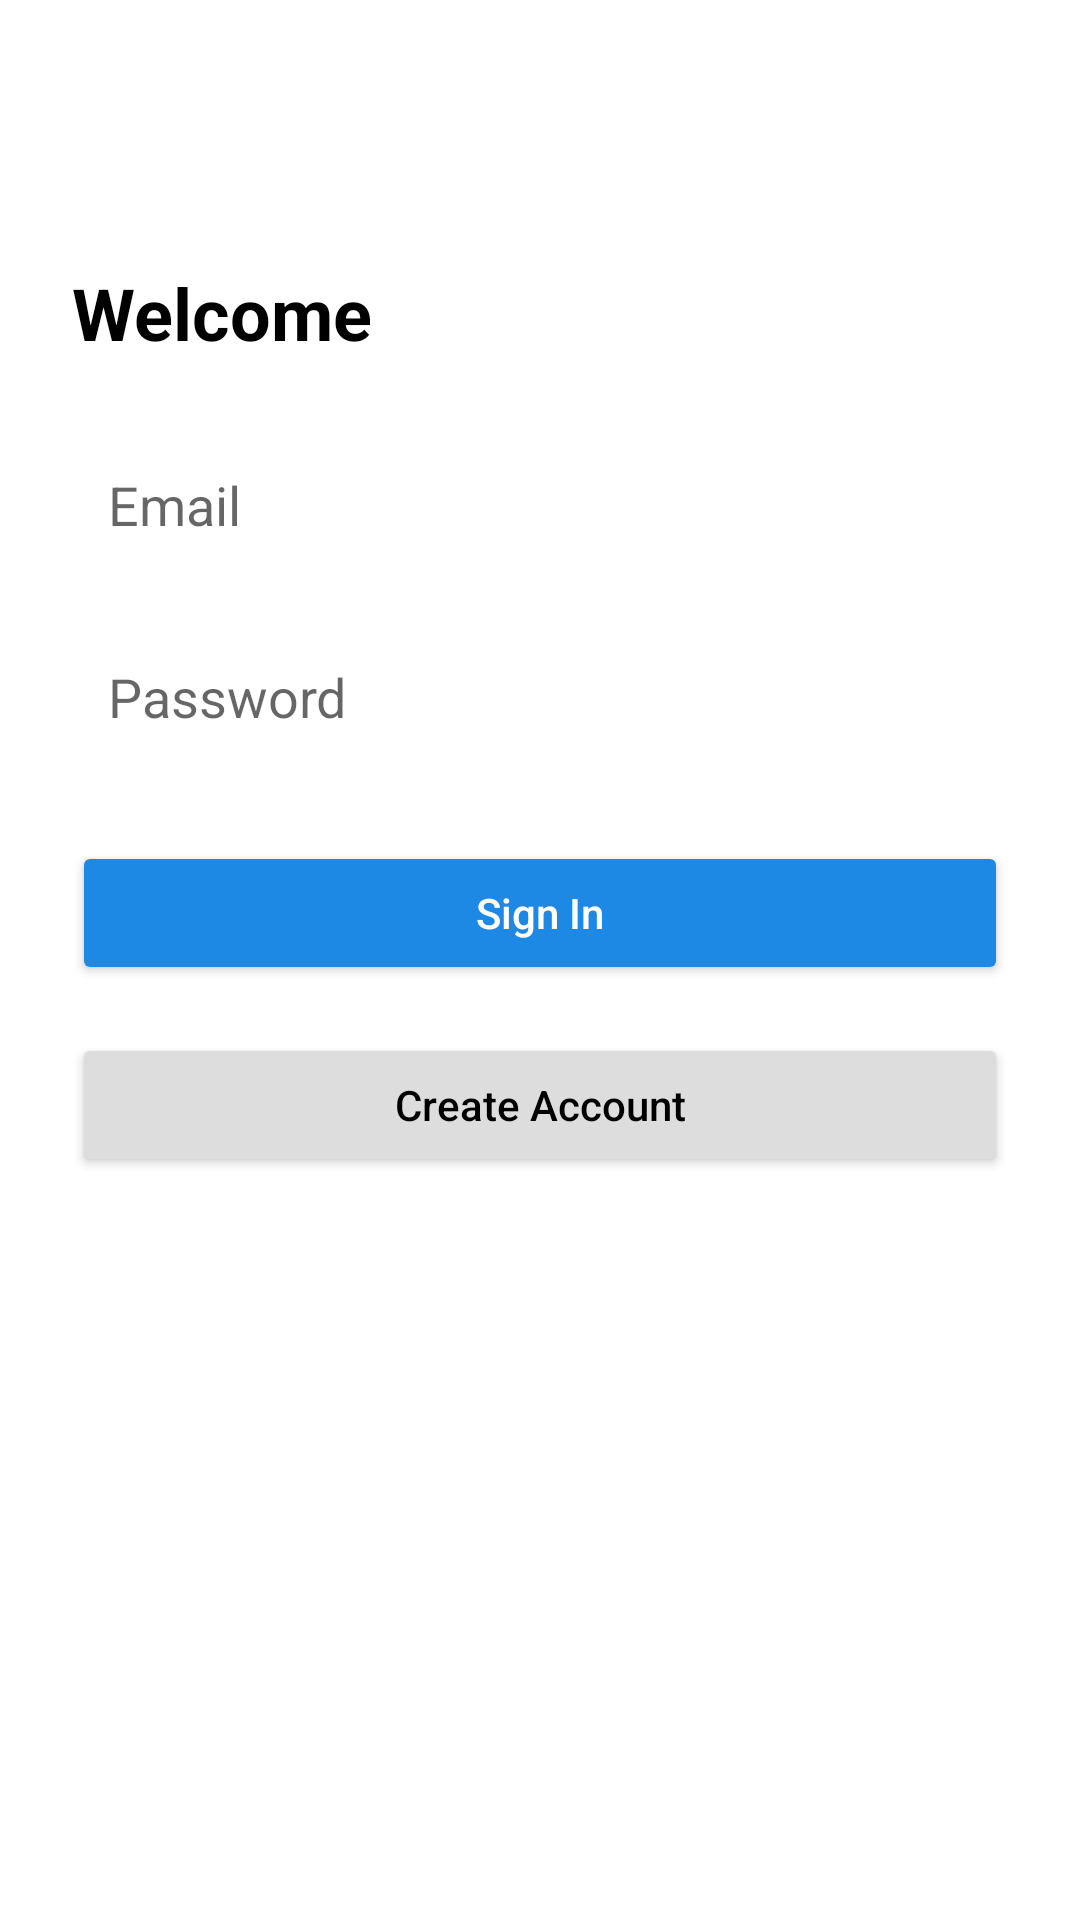

Reconstruct the res/layout file that produces this screen, plus the resources it refers to.
<!-- AndroidManifest.xml: application theme Theme.QuickPhrase -->
<!-- res/layout/activity_welcome.xml -->
<?xml version="1.0" encoding="utf-8"?>
<ScrollView
    xmlns:android="http://schemas.android.com/apk/res/android"
    android:id="@+id/scrollView"
    android:layout_width="match_parent"
    android:layout_height="match_parent"
    android:background="@color/white"
    android:fillViewport="true">

    <LinearLayout
        android:id="@+id/container"
        android:layout_width="match_parent"
        android:layout_height="wrap_content"
        android:orientation="vertical"
        android:padding="24dp">

        
        <ImageView
            android:id="@+id/imgLogo"
            android:layout_width="48dp"
            android:layout_height="48dp"
            android:contentDescription="@string/logo_description"
            android:src="@drawable/ic_quickphrase_logo"
            android:layout_marginBottom="16dp" />

        
        <TextView
            android:id="@+id/tvWelcome"
            android:layout_width="wrap_content"
            android:layout_height="wrap_content"
            android:text="@string/welcome_text"
            android:textColor="@color/black"
            android:textSize="24sp"
            android:textStyle="bold"
            android:layout_marginBottom="24dp" />

        
        <EditText
            android:id="@+id/etEmail"
            android:layout_width="match_parent"
            android:layout_height="48dp"
            android:background="@drawable/edit_text_background"
            android:hint="@string/hint_email"
            android:inputType="textEmailAddress"
            android:padding="12dp"
            android:layout_marginBottom="16dp" />

        
        <EditText
            android:id="@+id/etPassword"
            android:layout_width="match_parent"
            android:layout_height="48dp"
            android:background="@drawable/edit_text_background"
            android:hint="@string/hint_password"
            android:inputType="textPassword"
            android:padding="12dp"
            android:layout_marginBottom="24dp" />

        
        <Button
            android:id="@+id/btnSignIn"
            android:layout_width="match_parent"
            android:layout_height="48dp"
            android:backgroundTint="@color/primaryBlue"
            android:text="@string/btn_sign_in"
            android:textAllCaps="false"
            android:textColor="@android:color/white"
            android:layout_marginBottom="16dp" />

        
        <Button
            android:id="@+id/btnCreateAccount"
            android:layout_width="match_parent"
            android:layout_height="48dp"
            android:backgroundTint="@color/lightGray"
            android:text="@string/btn_create_account"
            android:textAllCaps="false"
            android:textColor="@color/black" />

    </LinearLayout>
</ScrollView>
<!-- resources referenced by this layout -->
<resources>
  <color name="black">#000000</color>
  <color name="lightGray">#DDDDDD</color>
  <color name="primaryBlue">#1E88E5</color>
  <color name="white">#FFFFFF</color>
  <string name="btn_create_account">Create Account</string>
  <string name="btn_sign_in">Sign In</string>
  <string name="hint_email">Email</string>
  <string name="hint_password">Password</string>
  <string name="logo_description">QuickPhrase Logo</string>
  <string name="welcome_text">Welcome</string>
  <style name="Theme.QuickPhrase" parent="Theme.AppCompat.Light.NoActionBar">
      <item name="colorPrimary">@color/primaryBlue</item>
      <item name="colorAccent">@color/primaryBlue</item>
  
      </style>
</resources>
